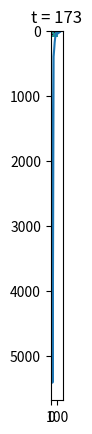

Here is the Python script that generated this plot:
#!python

import numpy as np
import scipy.signal
import matplotlib.pyplot as plt
import random
import time


msize = 100
viruslife = 14
Nreproduction = 1.7  # tokyo's number of infection from a man
isolationRate = 0.1
preventtime = 30  #isolationRate change timing
preventrate = 0.1   #preventrate 1==unchange
infectrate = Nreproduction*isolationRate

infectTermv = viruslife+1
recovered=viruslife+1
level1 = recovered + viruslife

initialrate= 0.001   # 0.0005 initial infected rate0.5%
initialinfected = msize*msize*initialrate
# Cells state
#
# 0 noinfect
# 15 recovered type 1
# 29 infect type 1

Ug = np.zeros((msize, msize), float)

def infectp(c):
    return 1 if (c % infectTermv) != 0 else 0

def infecttrial(neighborsList):
        #print(neighborsList)
        p = 0
        for c in neighborsList:
                if c % infectTermv != 0 :
                        if infectrate > random.random():
                                p = p + 1
        #print("{}  ".format(p))
        return  p
   
   
def transarray(U,f):
    U_next = f(U)
    return U_next

def countarray(U,f):
        c = 0
        return c

def neighborList(U, x, y):
    dxL = dxR = dyU = dyD = 1
    msize = len(U)
    #
    # cyclic boundary condition
    #
    if x == 0 :
        dxL = -(msize-1)  # cyclic
        dxR = 1
    elif x == msize-1 :
        dxL = 1
        dxR = -(msize-1)

    if y == 0 :
        dyU = -(msize-1)  # cyclic
        dyD = 1
    elif y == msize-1 :
        dyU = 1
        dyD = -(msize-1)

    #print(x,y, dxL,dxR,dyU,dyD)
    #U_neighbor = np.array([[U[x-1, y-1], U[x-1, y], U[x-1, y+1]],
    #                       [U[x  , y-1], U[x  , y], U[x  , y+1]],
    #                       [U[x+1, y-1], U[x+1, y], U[x+1, y+1]]])

    U_neighborList = [U[x-dxL, y-dyU], U[x-dxL, y], U[x-dxL, y+dyD],
                      U[x    , y-dyU],              U[x    , y+dyD],
                      U[x+dxR, y-dyU], U[x+dxR, y], U[x+dxR, y+dyD]]
                      
     #U_neighbor = np.array([[U[x-dxL, y-dyU], U[x-dxL, y], U[x-dxL, y+dyD]],
     #                                          [U[x    , y-dyU], U[x    , y], U[x    , y+dyD]],
     #                                          [U[x+dxR, y-dyU], U[x+dxR, y], U[x+dxR, y+dyD]]])
    return U_neighborList


def infect(U):
        mx = len(U)
        U_next = np.zeros_like(U)
        for i in range(mx):
                my = len(U[i])
                for j in range(my):
                        if U[i][j] < recovered:
                                neighbors = neighborList(U , i, j)
                                p = infecttrial(neighbors)
                                if p  >= 1:
                                        U_next[i][j] = level1
                                else:
                                        U_next[i][j] = U[i][j]
                        else:
                                if U[i][j] != recovered:
                                        U_next[i][j] = U[i][j] - 1
                                else:
                                        U_next[i][j] = U[i][j]
        return U_next


def initcells(U, rate , initv ):
    for i in range(len(U)):
        for j in range(len(U[i])):
            r = random.random()
            #print(rate,r,initv , initv if rate > r  else 0)
            U[i][j] = initv if rate > r  else 0
    return U



def testinit(U):
    v = 1
    mx = len(U)
    for i in range(mx):
        my = len(U[i])
        for j in range(my):
                U[i][j] = v
                v+=1
    return U


#infected = np.frompyfunc(lambda x: 1 if x >= recovered else 0, 1, 1)
#noinfected = np.frompyfunc(lambda x: 1 if x == 0 else 0, 1, 1)
#testfunc = np.frompyfunc(lambda x : 0 , 1 , 1)

Ug = initcells(Ug, initialrate , level1)

## reference
## https://qiita.com/krrka/items/e5c0720ac6382e61dc60
##
fig = plt.figure()
ax = fig.add_subplot(111)
img = ax.imshow(Ug, interpolation="nearest") #, cmap=plt.cm.gray)

def plotgraph(plt, time, noinfect, infected, recovered):
    plt.plot(time, noinfect)
    plt.plot(time, infected)
    plt.plot(time, recovered)
    plt.show()
    
elapsed = 0
print('time,no infect,total infected, recovered, infectrate')

N_time=[]
N_noinfect=[]
N_infected=[]
N_recovered=[]

while True:
        Ug=infect(Ug)
        #print(Ug)
        img.set_data(Ug)
        ax.set_title("t = {}".format(elapsed))

        n_noinfect = np.count_nonzero(Ug == 0)
        n_infected = np.count_nonzero(Ug > recovered)
        n_recovered = np.count_nonzero(Ug == recovered)
        
        N_time.append( elapsed )
        N_noinfect.append( n_noinfect if n_noinfect > 0 else 0 )
        N_infected.append( n_infected if n_infected > 0 else 0 )
        N_recovered.append( n_recovered if n_recovered > 0 else 0 )

        print('{},{},{},{},{}'.format(elapsed, n_noinfect , n_infected , n_recovered ,infectrate))

        if n_infected == 0:
            break

        if elapsed == preventtime :
            infectrate = infectrate * preventrate
        
        #time.sleep(1)
        plt.pause(0.01)
        elapsed += 1

input("Close Figure Window.")        
plt.plot(N_time, N_infected)
plt.show()
#plotgraph(plt , N_time, N_noinfect, N_infected, N_recovered)
